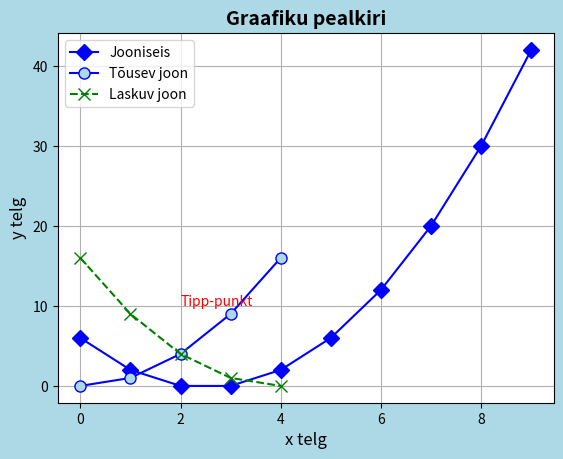

This figure's Python source: (Note: this script raises an exception after producing the figure.)
import matplotlib.pyplot as plt
import numpy as np
x=np.arange(0,10,1)
y=x**2-5*x+6
plt.figure(facecolor='lightblue')
plt.title("Joonise pealkiri")
plt.xlabel("x telg")
plt.ylabel("y telg")
plt.grid(True)
plt.plot(x,y,color='blue',linestyle='-', marker='D',markersize=8, label='Jooniseis')

x = [0, 1, 2, 3, 4]
y1 = [0, 1, 4, 9, 16]
y2 = [16, 9, 4, 1, 0]

plt.plot(x, y1, linestyle='-', marker='o', color='blue',
         markersize=8, markerfacecolor='lightblue', label="Tõusev joon")
plt.plot(x, y2, linestyle='--', marker='x', color='green',
         markersize=8, label="Laskuv joon")

plt.title("Kahe joone näide")
plt.xlabel("x telg")
plt.ylabel("y telg")
plt.legend()
plt.grid(True)
plt.show()

plt.title("Graafiku pealkiri", fontsize=14, fontweight='bold')
plt.xlabel("x telg", fontsize=12)
plt.ylabel("y telg", fontsize=12)
plt.text(2, 10, "Tipp-punkt", fontsize=10, color='red')

plt.scatter(x,y1, color='blue', tabel="Tõusev joon")